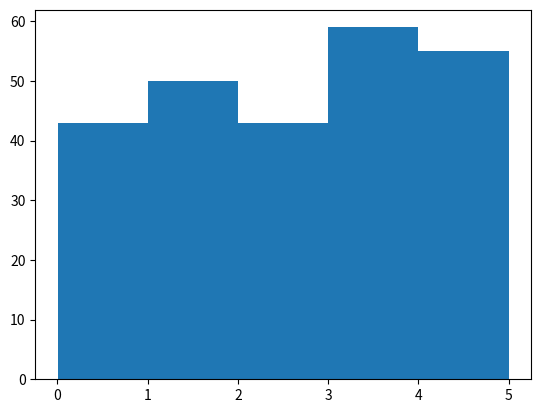

This figure's Python source:
# Machine Learning:
#
# Histogram

# Ex: Draw a histogram

import numpy
import matplotlib.pyplot as plt

x = numpy.random.uniform(0.0, 5.0, 250)

plt.hist(x, 5)
plt.show()